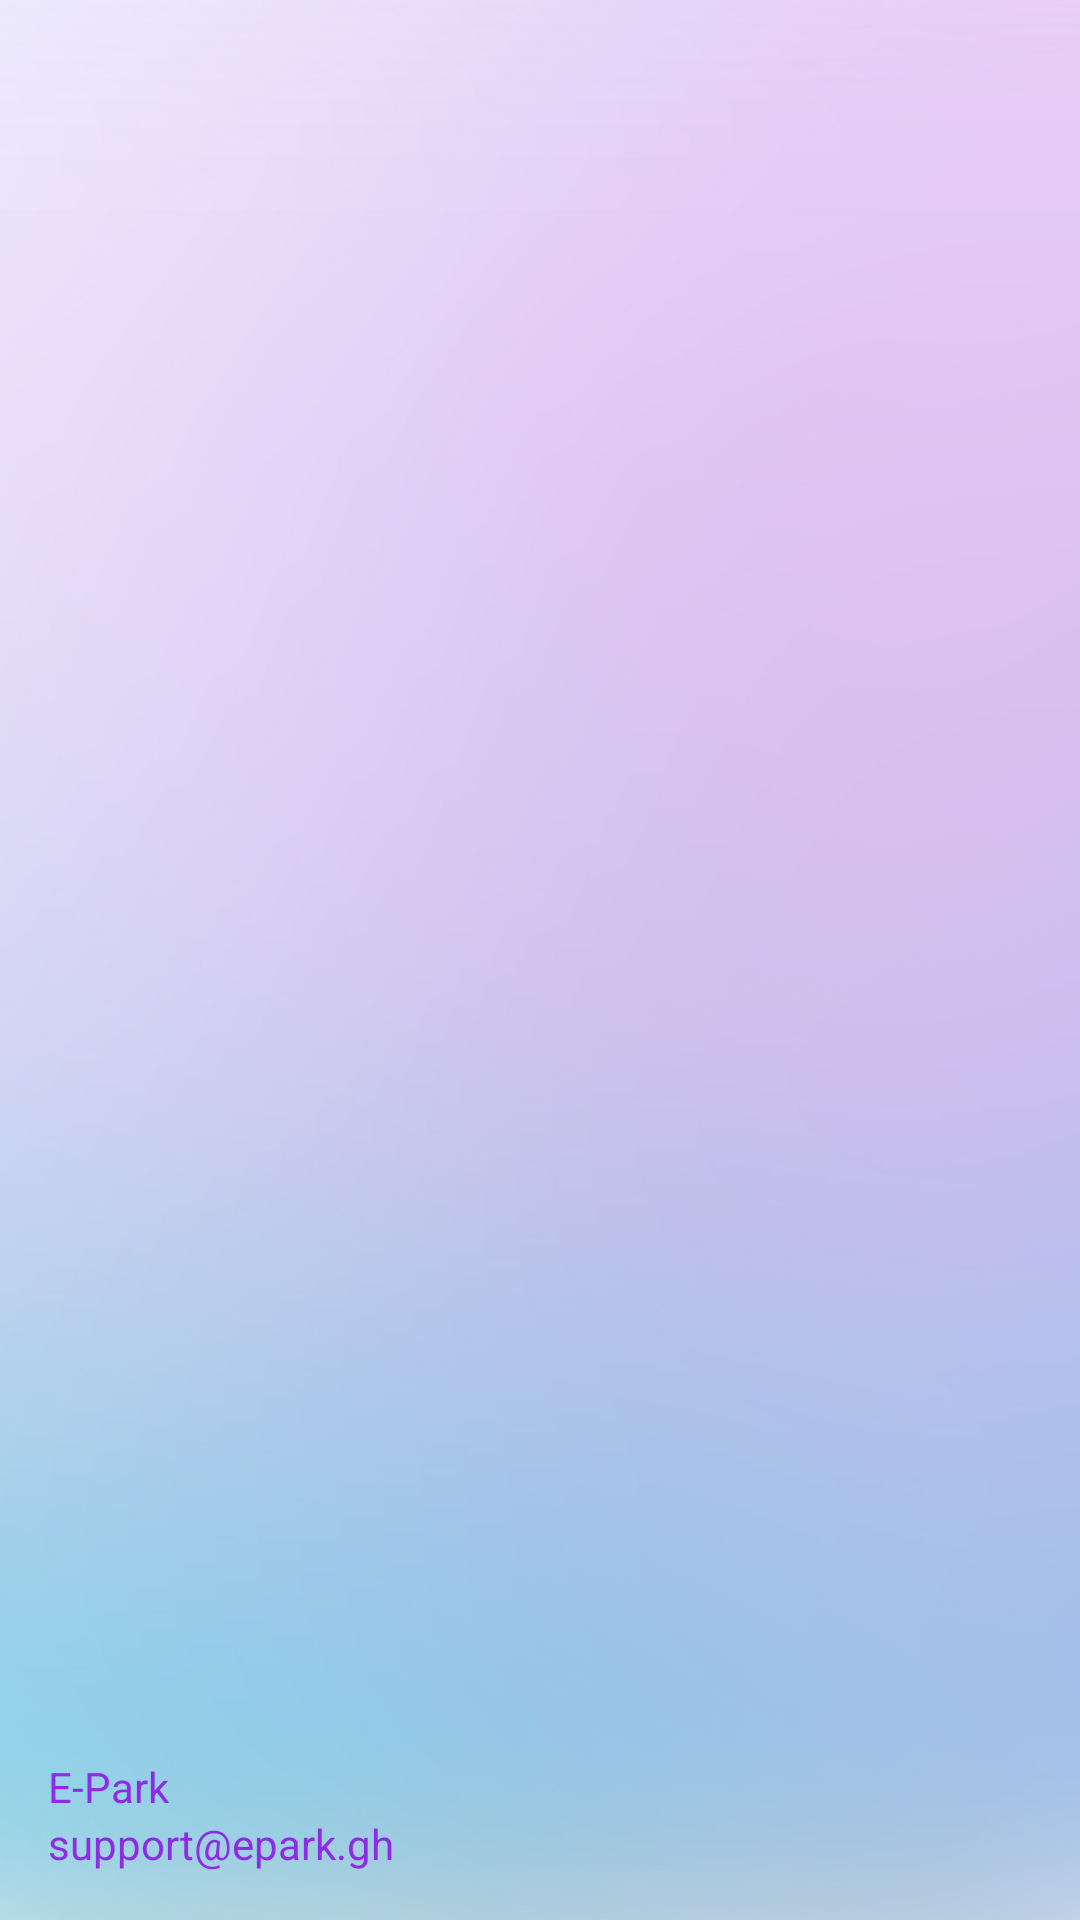

Here is an Android app screen rendered from its layout file. Give the layout XML and the strings, colors and styles it references.
<!-- AndroidManifest.xml: application theme AppTheme -->
<!-- res/layout/nav_header_user2.xml -->
<?xml version="1.0" encoding="utf-8"?>

<LinearLayout xmlns:android="http://schemas.android.com/apk/res/android"
    xmlns:app="http://schemas.android.com/apk/res-auto"
    android:layout_width="match_parent"
    android:layout_height="@dimen/nav_header_height"
    android:background="@drawable/bg_new"
    android:gravity="bottom"
    android:orientation="vertical"
    android:paddingBottom="@dimen/activity_vertical_margin"
    android:paddingLeft="@dimen/activity_horizontal_margin"
    android:paddingRight="@dimen/activity_horizontal_margin"
    android:paddingTop="@dimen/activity_vertical_margin"
    android:theme="@style/ThemeOverlay.AppCompat.Dark">

    <ImageView
        android:id="@+id/imageView"
        android:layout_width="94dp"
        android:layout_height="90dp"
        android:contentDescription="@string/nav_header_desc"
        android:paddingTop="@dimen/nav_header_vertical_spacing"
        app:srcCompat="@drawable/profile" />

    <TextView
        android:id="@+id/drawer_name"
        android:layout_width="match_parent"
        android:layout_height="wrap_content"
        android:paddingTop="@dimen/nav_header_vertical_spacing"
        android:text="@string/app_name"
        android:textColor="@color/colorTextViewReg"
        android:textAppearance="@style/TextAppearance.AppCompat.Body1" />

    <TextView
        android:id="@+id/drawer_email"
        android:layout_width="wrap_content"
        android:layout_height="wrap_content"
        android:textColor="@color/colorTextViewReg"
        android:text="@string/EmailButtonHeader" />
</LinearLayout>
<!-- resources referenced by this layout -->
<resources>
  <color name="colorTextViewReg">#8E2BE6</color>
  <dimen name="activity_horizontal_margin">16dp</dimen>
  <dimen name="activity_vertical_margin">16dp</dimen>
  <dimen name="nav_header_height">176dp</dimen>
  <dimen name="nav_header_vertical_spacing">8dp</dimen>
  <!-- drawable bg_new: jpeg bitmap (drawable, 93827 bytes) -->
  <string name="EmailButtonHeader">support@epark.gh</string>
  <string name="app_name">E-Park</string>
  <string name="nav_header_desc">Navigation header</string>
  <style name="AppTheme" parent="Theme.AppCompat.Light.NoActionBar">
          
          <item name="colorPrimary">@color/colorTextViewReg</item>
          <item name="colorPrimaryDark">@color/colorTextViewReg</item>
          <item name="colorAccent">@color/colorAccent</item>
      </style>
  <color name="colorAccent">#00A5FF</color>
</resources>
